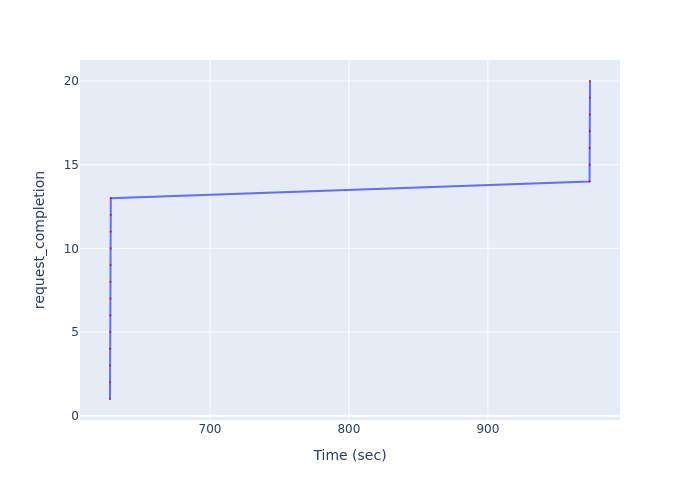

Source data for this figure (header and first rows):
Time (sec), request_completion
628, 1
628.1, 2
628.1, 3
628.2, 4
628.2, 5
628.3, 6
628.3, 7
628.4, 8
628.4, 9
628.5, 10
628.5, 11
628.6, 12
628.6, 13
973.2, 14
973.2, 15
973.3, 16
973.3, 17
973.4, 18
973.4, 19
973.5, 20
